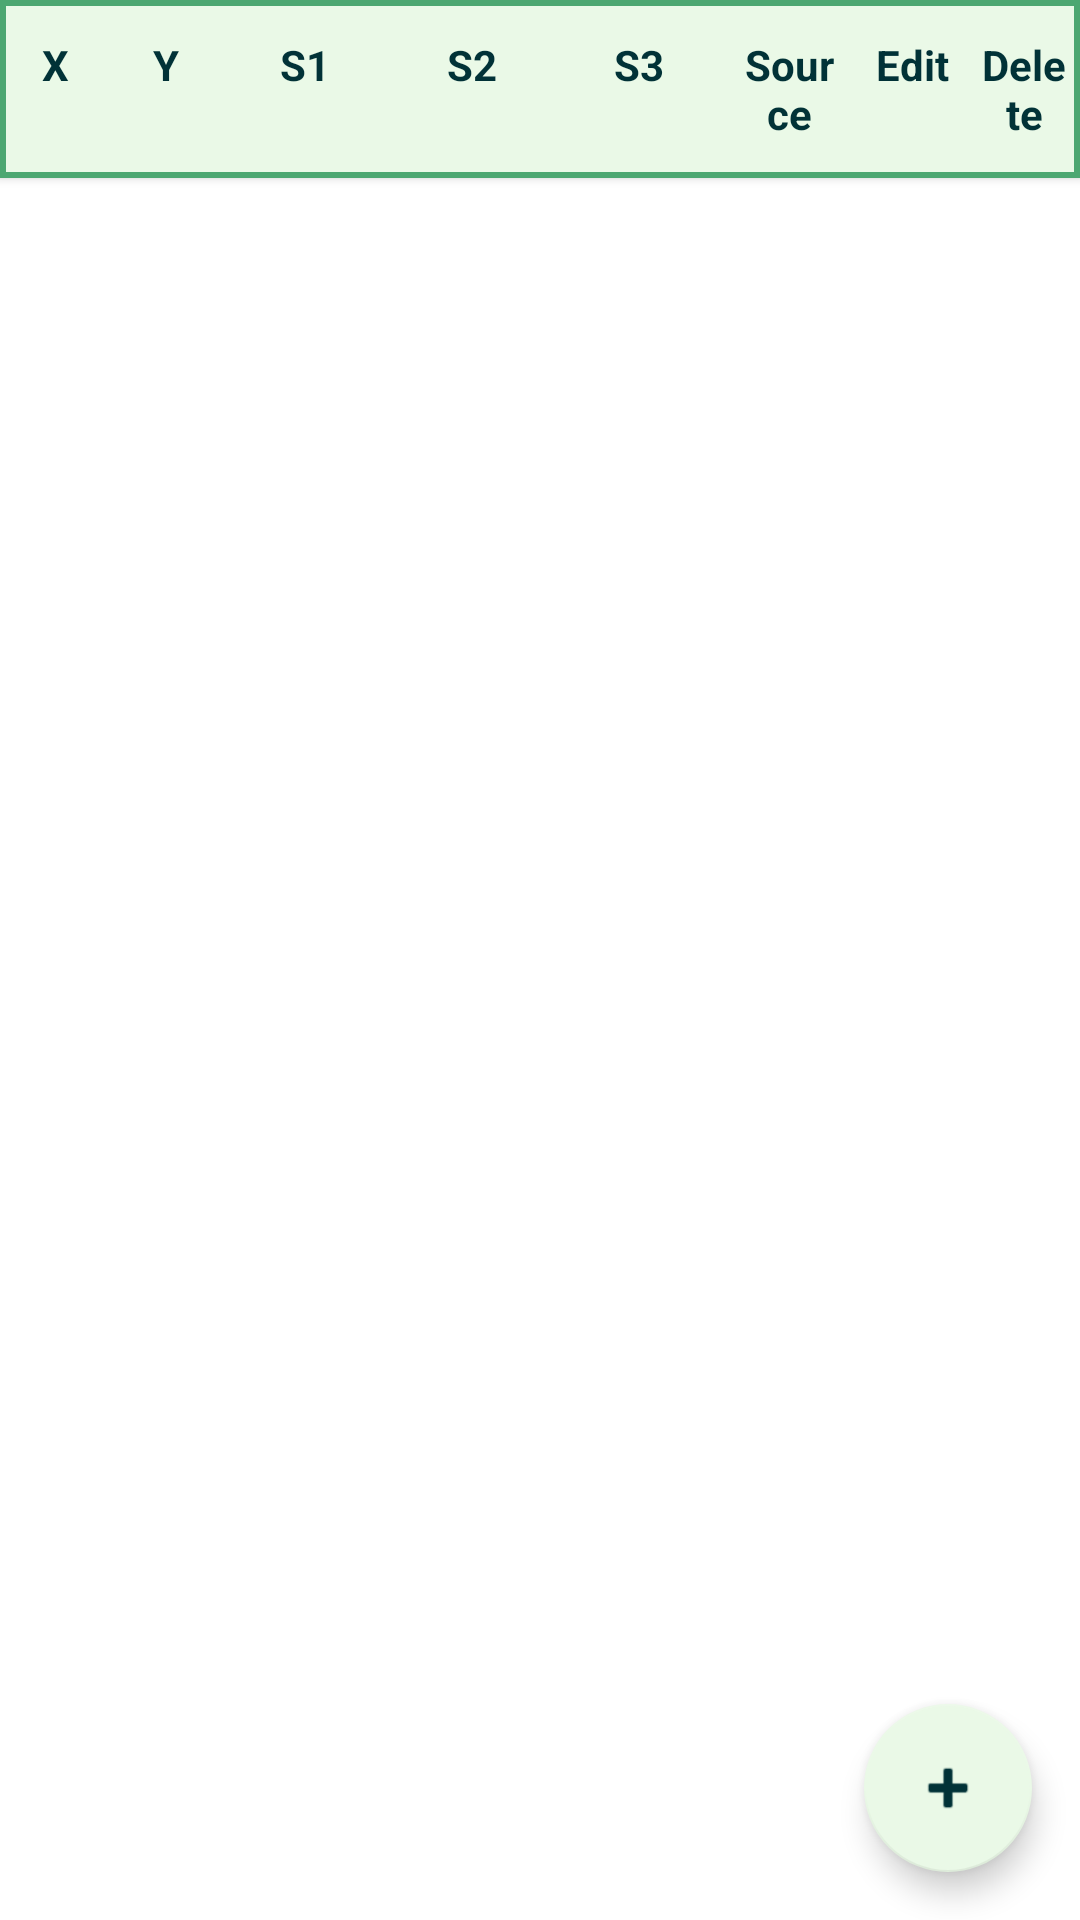

This screen was rendered from an Android layout file. Write that file and the resources it references.
<!-- AndroidManifest.xml: activity theme Theme.WirelessLocationStud -->
<!-- res/layout/fragment_dashboard.xml -->
<?xml version="1.0" encoding="utf-8"?>
<androidx.constraintlayout.widget.ConstraintLayout xmlns:android="http://schemas.android.com/apk/res/android"
    xmlns:app="http://schemas.android.com/apk/res-auto"
    xmlns:tools="http://schemas.android.com/tools"
    android:layout_width="match_parent"
    android:layout_height="match_parent"
    android:background="@color/home_background"
    tools:context=".ui.dashboard.DashboardFragment">

    
    <LinearLayout
        android:id="@+id/table_header"
        android:layout_width="0dp"
        android:layout_height="wrap_content"
        android:orientation="horizontal"
        android:background="@drawable/table_header_background"
        android:paddingVertical="12dp"
        android:elevation="2dp"
        app:layout_constraintTop_toTopOf="parent"
        app:layout_constraintStart_toStartOf="parent"
        app:layout_constraintEnd_toEndOf="parent">

        
        <LinearLayout
            android:id="@+id/header_x"
            android:layout_width="0dp"
            android:layout_height="wrap_content"
            android:layout_weight="1"
            android:orientation="horizontal"
            android:gravity="center"
            android:clickable="true"
            android:focusable="true"
            android:background="?attr/selectableItemBackground">

            <TextView
                android:layout_width="wrap_content"
                android:layout_height="wrap_content"
                android:text="@string/header_x"
                android:textColor="@color/text_color"
                android:textSize="14sp"
                android:textStyle="bold"
                android:paddingHorizontal="4dp" />

            <ImageView
                android:id="@+id/sort_icon_x"
                android:layout_width="16dp"
                android:layout_height="16dp"
                android:src="@android:drawable/arrow_up_float"
                android:tint="@color/border_color"
                android:visibility="gone" />
        </LinearLayout>

        
        <LinearLayout
            android:id="@+id/header_y"
            android:layout_width="0dp"
            android:layout_height="wrap_content"
            android:layout_weight="1"
            android:orientation="horizontal"
            android:gravity="center"
            android:clickable="true"
            android:focusable="true"
            android:background="?attr/selectableItemBackground">

            <TextView
                android:layout_width="wrap_content"
                android:layout_height="wrap_content"
                android:text="@string/header_y"
                android:textColor="@color/text_color"
                android:textSize="14sp"
                android:textStyle="bold"
                android:paddingHorizontal="4dp" />

            <ImageView
                android:id="@+id/sort_icon_y"
                android:layout_width="16dp"
                android:layout_height="16dp"
                android:src="@android:drawable/arrow_up_float"
                android:tint="@color/border_color"
                android:visibility="gone" />
        </LinearLayout>

        
        <LinearLayout
            android:id="@+id/header_strength1"
            android:layout_width="0dp"
            android:layout_height="wrap_content"
            android:layout_weight="1.5"
            android:orientation="horizontal"
            android:gravity="center"
            android:clickable="true"
            android:focusable="true"
            android:background="?attr/selectableItemBackground">

            <TextView
                android:layout_width="wrap_content"
                android:layout_height="wrap_content"
                android:text="@string/header_strength1"
                android:textColor="@color/text_color"
                android:textSize="14sp"
                android:textStyle="bold"
                android:paddingHorizontal="4dp" />

            <ImageView
                android:id="@+id/sort_icon_strength1"
                android:layout_width="16dp"
                android:layout_height="16dp"
                android:src="@android:drawable/arrow_up_float"
                android:tint="@color/border_color"
                android:visibility="gone" />
        </LinearLayout>

        
        <LinearLayout
            android:id="@+id/header_strength2"
            android:layout_width="0dp"
            android:layout_height="wrap_content"
            android:layout_weight="1.5"
            android:orientation="horizontal"
            android:gravity="center"
            android:clickable="true"
            android:focusable="true"
            android:background="?attr/selectableItemBackground">

            <TextView
                android:layout_width="wrap_content"
                android:layout_height="wrap_content"
                android:text="@string/header_strength2"
                android:textColor="@color/text_color"
                android:textSize="14sp"
                android:textStyle="bold"
                android:paddingHorizontal="4dp" />

            <ImageView
                android:id="@+id/sort_icon_strength2"
                android:layout_width="16dp"
                android:layout_height="16dp"
                android:src="@android:drawable/arrow_up_float"
                android:tint="@color/border_color"
                android:visibility="gone" />
        </LinearLayout>

        
        <LinearLayout
            android:id="@+id/header_strength3"
            android:layout_width="0dp"
            android:layout_height="wrap_content"
            android:layout_weight="1.5"
            android:orientation="horizontal"
            android:gravity="center"
            android:clickable="true"
            android:focusable="true"
            android:background="?attr/selectableItemBackground">

            <TextView
                android:layout_width="wrap_content"
                android:layout_height="wrap_content"
                android:text="@string/header_strength3"
                android:textColor="@color/text_color"
                android:textSize="14sp"
                android:textStyle="bold"
                android:paddingHorizontal="4dp" />

            <ImageView
                android:id="@+id/sort_icon_strength3"
                android:layout_width="16dp"
                android:layout_height="16dp"
                android:src="@android:drawable/arrow_up_float"
                android:tint="@color/border_color"
                android:visibility="gone" />
        </LinearLayout>

        
        <TextView
            android:layout_width="0dp"
            android:layout_height="wrap_content"
            android:layout_weight="1.2"
            android:text="Source"
            android:textColor="@color/text_color"
            android:textSize="14sp"
            android:textStyle="bold"
            android:gravity="center"
            android:paddingHorizontal="4dp" />

        
        <TextView
            android:layout_width="0dp"
            android:layout_height="wrap_content"
            android:layout_weight="1"
            android:text="@string/header_edit"
            android:textColor="@color/text_color"
            android:textSize="14sp"
            android:textStyle="bold"
            android:gravity="center"
            android:paddingHorizontal="4dp" />

        
        <TextView
            android:layout_width="0dp"
            android:layout_height="wrap_content"
            android:layout_weight="1"
            android:text="@string/header_delete"
            android:textColor="@color/text_color"
            android:textSize="14sp"
            android:textStyle="bold"
            android:gravity="center"
            android:paddingHorizontal="4dp" />
    </LinearLayout>

    
    <androidx.recyclerview.widget.RecyclerView
        android:id="@+id/recycler_view_coordinates"
        android:layout_width="0dp"
        android:layout_height="0dp"
        android:clipToPadding="false"
        app:layoutManager="androidx.recyclerview.widget.LinearLayoutManager"
        tools:listitem="@layout/item_coordinate_table_row"
        app:layout_constraintTop_toBottomOf="@id/table_header"
        app:layout_constraintBottom_toBottomOf="parent"
        app:layout_constraintStart_toStartOf="parent"
        app:layout_constraintEnd_toEndOf="parent" />

    
    <TextView
        android:id="@+id/text_empty_state"
        android:layout_width="wrap_content"
        android:layout_height="wrap_content"
        android:text="No coordinates with signal strength available\n\nTap here to refresh data from API"
        android:textColor="@color/text_color"
        android:textSize="16sp"
        android:textAlignment="center"
        android:gravity="center"
        android:clickable="true"
        android:focusable="true"
        android:background="?attr/selectableItemBackground"
        android:padding="16dp"
        android:visibility="gone"
        app:layout_constraintTop_toTopOf="parent"
        app:layout_constraintBottom_toBottomOf="parent"
        app:layout_constraintStart_toStartOf="parent"
        app:layout_constraintEnd_toEndOf="parent" />

    
    <com.google.android.material.floatingactionbutton.FloatingActionButton
        android:id="@+id/fab_add_coordinate"
        android:layout_width="wrap_content"
        android:layout_height="wrap_content"
        android:layout_margin="16dp"
        android:contentDescription="Add new coordinate"
        app:srcCompat="@android:drawable/ic_input_add"
        app:backgroundTint="@color/tab_color"
        app:tint="@color/text_color"
        app:layout_constraintBottom_toBottomOf="parent"
        app:layout_constraintEnd_toEndOf="parent" />

</androidx.constraintlayout.widget.ConstraintLayout>
<!-- res/layout/item_coordinate_table_row.xml (included above) -->
<?xml version="1.0" encoding="utf-8"?>
<LinearLayout xmlns:android="http://schemas.android.com/apk/res/android"
    xmlns:app="http://schemas.android.com/apk/res-auto"
    android:layout_width="match_parent"
    android:layout_height="wrap_content"
    android:orientation="horizontal"
    android:background="@drawable/table_row_border"
    android:paddingVertical="8dp">

    
    <TextView
        android:id="@+id/text_x"
        android:layout_width="0dp"
        android:layout_height="wrap_content"
        android:layout_weight="1"
        android:text="0"
        android:textColor="@color/text_color"
        android:textSize="14sp"
        android:gravity="center"
        android:paddingHorizontal="4dp" />

    
    <TextView
        android:id="@+id/text_y"
        android:layout_width="0dp"
        android:layout_height="wrap_content"
        android:layout_weight="1"
        android:text="11"
        android:textColor="@color/text_color"
        android:textSize="14sp"
        android:gravity="center"
        android:paddingHorizontal="4dp" />

    
    <TextView
        android:id="@+id/text_strength1"
        android:layout_width="0dp"
        android:layout_height="wrap_content"
        android:layout_weight="1.5"
        android:text="75"
        android:textColor="@color/text_color"
        android:textSize="14sp"
        android:gravity="center"
        android:paddingHorizontal="4dp" />

    
    <TextView
        android:id="@+id/text_strength2"
        android:layout_width="0dp"
        android:layout_height="wrap_content"
        android:layout_weight="1.5"
        android:text="82"
        android:textColor="@color/text_color"
        android:textSize="14sp"
        android:gravity="center"
        android:paddingHorizontal="4dp" />

    
    <TextView
        android:id="@+id/text_strength3"
        android:layout_width="0dp"
        android:layout_height="wrap_content"
        android:layout_weight="1.5"
        android:text="68"
        android:textColor="@color/text_color"
        android:textSize="14sp"
        android:gravity="center"
        android:paddingHorizontal="4dp" />

    
    <ImageView
        android:id="@+id/icon_source"
        android:layout_width="0dp"
        android:layout_height="24dp"
        android:layout_weight="1.2"
        android:layout_gravity="center_vertical"
        android:src="@android:drawable/checkbox_on_background"
        android:scaleType="fitCenter"
        android:contentDescription="Source indicator"
        app:tint="@color/border_color"
        android:visibility="gone" />

    
    <com.google.android.material.button.MaterialButton
        android:id="@+id/button_edit"
        android:layout_width="0dp"
        android:layout_height="wrap_content"
        android:layout_weight="1"
        android:layout_gravity="center_vertical"
        android:contentDescription="@string/edit_coordinate"
        android:insetTop="0dp"
        android:insetBottom="0dp"
        android:minWidth="0dp"
        android:minHeight="32dp"
        android:padding="4dp"
        app:icon="@android:drawable/ic_menu_edit"
        app:iconGravity="textStart"
        app:iconPadding="0dp"
        app:iconTint="@color/border_color"
        style="@style/Widget.MaterialComponents.Button.TextButton" />

    
    <com.google.android.material.button.MaterialButton
        android:id="@+id/button_delete"
        android:layout_width="0dp"
        android:layout_height="wrap_content"
        android:layout_weight="1"
        android:layout_gravity="center_vertical"
        android:contentDescription="@string/delete_coordinate"
        android:insetTop="0dp"
        android:insetBottom="0dp"
        android:minWidth="0dp"
        android:minHeight="32dp"
        android:padding="4dp"
        app:icon="@android:drawable/ic_menu_delete"
        app:iconGravity="textStart"
        app:iconPadding="0dp"
        app:iconTint="#D32F2F"
        style="@style/Widget.MaterialComponents.Button.TextButton" />

</LinearLayout>
<!-- resources referenced by this layout -->
<resources>
  <color name="border_color">#4CA771</color>
  <color name="home_background">#FFFFFF</color>
  <color name="tab_color">#EAF9E7</color>
  <color name="text_color">#013237</color>
  <!-- drawable table_header_background (drawable) -->
  <?xml version="1.0" encoding="utf-8"?>
  <shape xmlns:android="http://schemas.android.com/apk/res/android">
      <solid android:color="@color/tab_color" />
      <stroke
          android:width="2dp"
          android:color="@color/border_color" />
  </shape>
  <!-- drawable table_row_border (drawable) -->
  <?xml version="1.0" encoding="utf-8"?>
  <shape xmlns:android="http://schemas.android.com/apk/res/android">
      <solid android:color="@android:color/white" />
      <stroke
          android:width="1dp"
          android:color="#D1D1D1" />
  </shape>
  <string name="delete_coordinate">Delete</string>
  <string name="edit_coordinate">Edit</string>
  <string name="header_delete">Delete</string>
  <string name="header_edit">Edit</string>
  <string name="header_strength1">S1</string>
  <string name="header_strength2">S2</string>
  <string name="header_strength3">S3</string>
  <string name="header_x">X</string>
  <string name="header_y">Y</string>
  <style name="Theme.WirelessLocationStud" parent="Theme.MaterialComponents.DayNight.NoActionBar">
          
          <item name="colorPrimary">@color/icon_color</item>
          <item name="colorPrimaryVariant">@color/icon_color</item>
          <item name="colorOnPrimary">@color/white</item>
          
          <item name="colorSecondary">@color/teal_200</item>
          <item name="colorSecondaryVariant">@color/teal_700</item>
          <item name="colorOnSecondary">@color/black</item>
          
          <item name="android:statusBarColor">?attr/colorPrimaryVariant</item>
          
      </style>
  <color name="icon_color">#4CA771</color>
  <color name="white">#FFFFFFFF</color>
  <color name="teal_200">#FF03DAC5</color>
  <color name="teal_700">#FF018786</color>
  <color name="black">#FF000000</color>
</resources>
